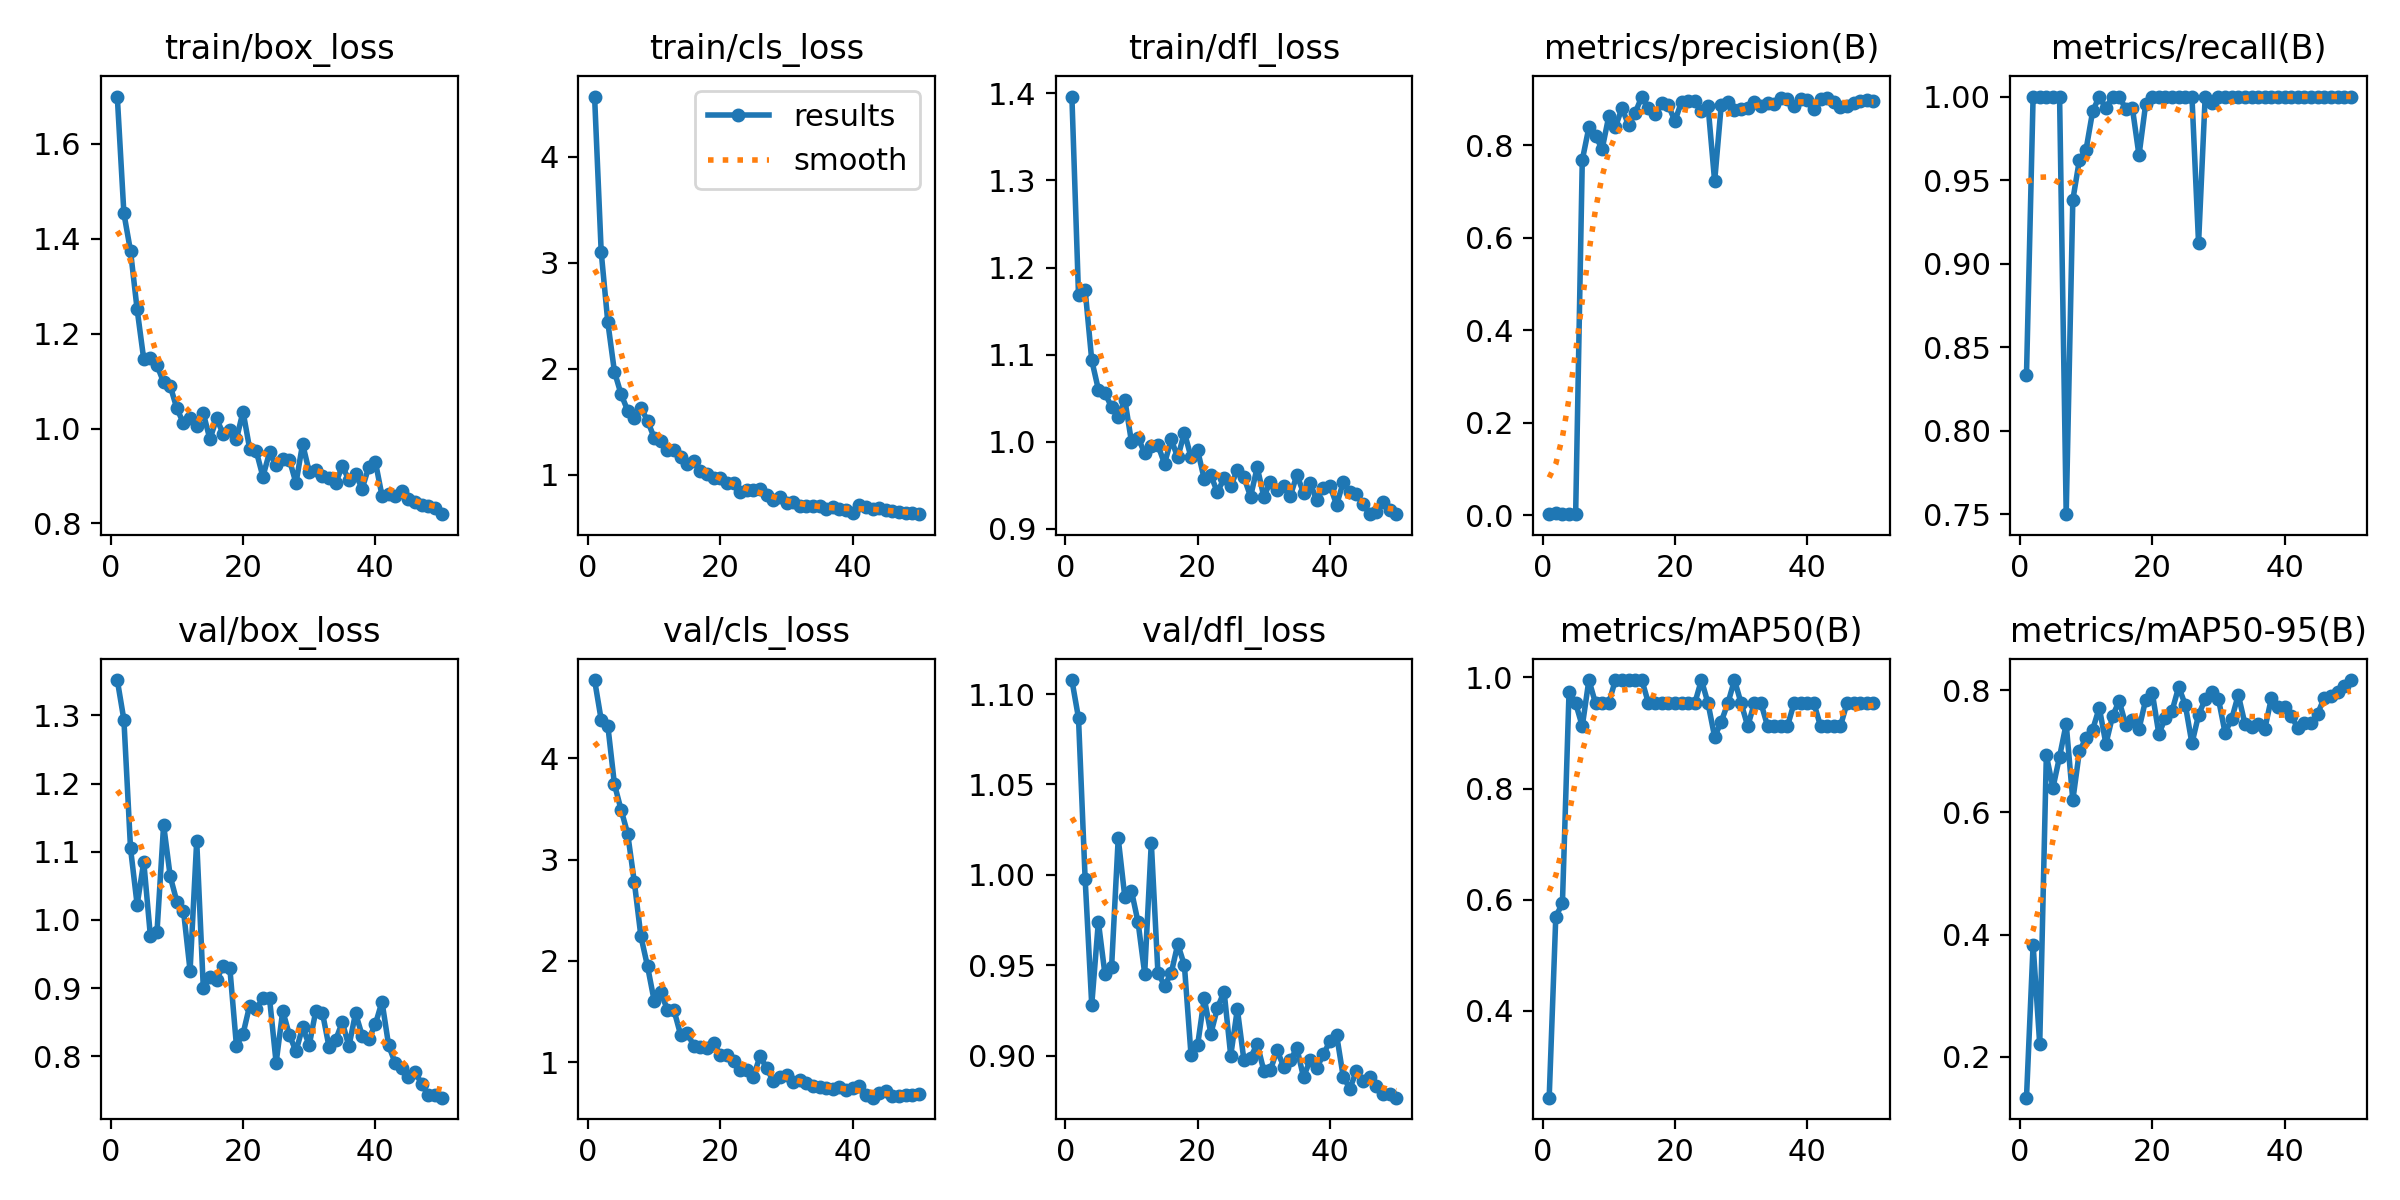

The table this chart was drawn from, first rows:
epoch, time, train/box_loss, train/cls_loss, train/dfl_loss, metrics/precision(B), metrics/recall(B), metrics/mAP50(B), metrics/mAP50-95(B), val/box_loss, val/cls_loss, val/dfl_loss, lr/pg0, lr/pg1, lr/pg2
1, 43.21, 1.699, 4.57, 1.396, 0.00258, 0.8333, 0.2442, 0.1329, 1.352, 4.772, 1.108, 0.0001625, 0.0001625, 0.0001625
2, 84.7, 1.453, 3.102, 1.169, 0.00407, 1, 0.5699, 0.3831, 1.293, 4.379, 1.087, 0.0003308, 0.0003308, 0.0003308
3, 126.1, 1.374, 2.439, 1.175, 0.00336, 1, 0.5934, 0.2205, 1.105, 4.321, 0.9979, 0.0004922, 0.0004922, 0.0004922
4, 167.4, 1.251, 1.973, 1.094, 0.00372, 1, 0.9744, 0.6935, 1.022, 3.743, 0.928, 0.0006467, 0.0006467, 0.0006467
5, 209.3, 1.146, 1.761, 1.06, 0.00371, 1, 0.9533, 0.6404, 1.085, 3.492, 0.974, 0.0007942, 0.0007942, 0.0007942
6, 250.8, 1.148, 1.606, 1.056, 0.7679, 1, 0.9121, 0.6912, 0.9764, 3.255, 0.9449, 0.0009348, 0.0009348, 0.0009348
7, 292.2, 1.133, 1.531, 1.04, 0.8385, 0.75, 0.995, 0.745, 0.9822, 2.78, 0.949, 0.001068, 0.001068, 0.001068
8, 333.6, 1.098, 1.632, 1.029, 0.8204, 0.9381, 0.9533, 0.6199, 1.139, 2.241, 1.02, 0.001077, 0.001077, 0.001077
9, 374.5, 1.09, 1.511, 1.048, 0.7916, 0.9622, 0.9533, 0.7004, 1.064, 1.946, 0.9877, 0.001052, 0.001052, 0.001052
10, 415.6, 1.042, 1.349, 1, 0.8623, 0.9682, 0.9533, 0.7214, 1.027, 1.606, 0.9911, 0.001027, 0.001027, 0.001027
11, 457.7, 1.011, 1.316, 1.005, 0.8387, 0.9912, 0.995, 0.7355, 1.014, 1.691, 0.9738, 0.001002, 0.001002, 0.001002
12, 503.2, 1.022, 1.235, 0.9868, 0.8808, 1, 0.995, 0.7712, 0.9255, 1.517, 0.9454, 0.0009778, 0.0009778, 0.0009778
13, 548.8, 1.006, 1.229, 0.9945, 0.8427, 0.9931, 0.995, 0.712, 1.116, 1.511, 1.018, 0.000953, 0.000953, 0.000953
14, 593.4, 1.032, 1.172, 0.9961, 0.8702, 1, 0.995, 0.7573, 0.8996, 1.269, 0.9459, 0.0009283, 0.0009283, 0.0009283
15, 638.2, 0.9775, 1.102, 0.9747, 0.9052, 1, 0.995, 0.7823, 0.9168, 1.291, 0.9386, 0.0009035, 0.0009035, 0.0009035
16, 682.5, 1.021, 1.132, 1.003, 0.8808, 0.9926, 0.9533, 0.7434, 0.9121, 1.156, 0.9455, 0.0008787, 0.0008787, 0.0008787
17, 729.8, 0.9887, 1.038, 0.9819, 0.8668, 0.9932, 0.9533, 0.7506, 0.9327, 1.146, 0.9617, 0.000854, 0.000854, 0.000854
18, 777.5, 0.9976, 1.009, 1.011, 0.8905, 0.9648, 0.9533, 0.7367, 0.9299, 1.139, 0.9499, 0.0008293, 0.0008293, 0.0008293
19, 827.2, 0.9773, 0.9736, 0.9823, 0.8863, 0.9952, 0.9533, 0.7837, 0.8156, 1.193, 0.9004, 0.0008045, 0.0008045, 0.0008045
20, 873.5, 1.036, 0.9702, 0.9901, 0.8524, 1, 0.9533, 0.7961, 0.8327, 1.066, 0.9058, 0.0007797, 0.0007797, 0.0007797
21, 920.3, 0.9574, 0.9218, 0.957, 0.894, 1, 0.9533, 0.7283, 0.8742, 1.071, 0.9318, 0.000755, 0.000755, 0.000755
22, 963.9, 0.9522, 0.9214, 0.9614, 0.8951, 1, 0.9533, 0.7549, 0.869, 1.009, 0.9121, 0.0007302, 0.0007302, 0.0007302
23, 1010, 0.8988, 0.8405, 0.9417, 0.8956, 1, 0.9533, 0.7662, 0.8849, 0.9176, 0.9264, 0.0007055, 0.0007055, 0.0007055
24, 1056, 0.9496, 0.8558, 0.9586, 0.8745, 1, 0.995, 0.8055, 0.8852, 0.9175, 0.9354, 0.0006808, 0.0006808, 0.0006808
25, 1103, 0.9222, 0.8556, 0.9487, 0.8855, 1, 0.9533, 0.7757, 0.7903, 0.8576, 0.9, 0.000656, 0.000656, 0.000656
26, 1148, 0.935, 0.8645, 0.9677, 0.7219, 1, 0.8928, 0.7128, 0.8664, 1.058, 0.9257, 0.0006312, 0.0006312, 0.0006312
27, 1593, 0.9346, 0.8104, 0.9592, 0.8877, 0.9122, 0.9203, 0.7593, 0.8313, 0.9405, 0.8973, 0.0006065, 0.0006065, 0.0006065
28, 1633, 0.885, 0.7641, 0.9369, 0.8927, 1, 0.9533, 0.7853, 0.807, 0.8114, 0.8988, 0.0005818, 0.0005818, 0.0005818
29, 1675, 0.9676, 0.7866, 0.9706, 0.8753, 0.9964, 0.995, 0.7963, 0.8426, 0.8529, 0.9066, 0.000557, 0.000557, 0.000557
30, 1717, 0.9089, 0.7376, 0.9368, 0.879, 1, 0.9533, 0.7859, 0.8162, 0.8706, 0.8916, 0.0005322, 0.0005322, 0.0005322
31, 1758, 0.9119, 0.7387, 0.9541, 0.8813, 1, 0.9121, 0.7305, 0.8666, 0.8048, 0.892, 0.0005075, 0.0005075, 0.0005075
32, 1800, 0.899, 0.7044, 0.9451, 0.8935, 1, 0.9533, 0.7524, 0.8635, 0.8208, 0.903, 0.0004827, 0.0004827, 0.0004827
33, 1841, 0.8961, 0.7081, 0.9491, 0.8857, 1, 0.9533, 0.7924, 0.8134, 0.7912, 0.8938, 0.000458, 0.000458, 0.000458
34, 1883, 0.8848, 0.7075, 0.9376, 0.8921, 1, 0.9121, 0.7453, 0.824, 0.767, 0.8976, 0.0004332, 0.0004332, 0.0004332
35, 1925, 0.921, 0.7063, 0.9619, 0.8886, 1, 0.9121, 0.7389, 0.8498, 0.7567, 0.904, 0.0004085, 0.0004085, 0.0004085
36, 1997, 0.8914, 0.6726, 0.9412, 0.9011, 1, 0.9121, 0.7448, 0.8145, 0.7484, 0.888, 0.0003837, 0.0003837, 0.0003837
37, 2095, 0.9037, 0.6961, 0.9527, 0.9009, 1, 0.9121, 0.736, 0.8631, 0.7352, 0.8976, 0.000359, 0.000359, 0.000359
38, 2197, 0.8733, 0.6726, 0.9325, 0.8849, 1, 0.9533, 0.7868, 0.8302, 0.7495, 0.8932, 0.0003343, 0.0003343, 0.0003343
39, 2259, 0.919, 0.6707, 0.9474, 0.8995, 1, 0.9533, 0.7725, 0.8252, 0.7277, 0.9006, 0.0003095, 0.0003095, 0.0003095
40, 2306, 0.9296, 0.6386, 0.9493, 0.8971, 1, 0.9533, 0.7727, 0.8471, 0.7453, 0.9081, 0.0002848, 0.0002848, 0.0002848
41, 2350, 0.8581, 0.7138, 0.9276, 0.8775, 1, 0.9533, 0.7582, 0.8799, 0.7689, 0.9114, 0.00026, 0.00026, 0.00026
42, 2424, 0.862, 0.6955, 0.9534, 0.9005, 1, 0.9121, 0.7378, 0.8158, 0.6784, 0.8882, 0.0002352, 0.0002352, 0.0002352
43, 2517, 0.8571, 0.6802, 0.9418, 0.902, 1, 0.9121, 0.7462, 0.7896, 0.6487, 0.8817, 0.0002105, 0.0002105, 0.0002105
44, 2575, 0.8691, 0.6819, 0.9402, 0.8938, 1, 0.9121, 0.7467, 0.7832, 0.6959, 0.8915, 0.0001857, 0.0001857, 0.0001857
45, 2619, 0.8516, 0.6678, 0.9281, 0.8826, 1, 0.9121, 0.7616, 0.769, 0.7129, 0.8859, 0.000161, 0.000161, 0.000161
46, 2684, 0.8455, 0.6536, 0.9168, 0.8857, 1, 0.9533, 0.7879, 0.7772, 0.6661, 0.8884, 0.0001363, 0.0001363, 0.0001363
47, 2769, 0.8396, 0.6448, 0.9198, 0.8918, 1, 0.9533, 0.7901, 0.7588, 0.6611, 0.8832, 0.0001115, 0.0001115, 0.0001115
48, 2818, 0.8364, 0.6428, 0.9307, 0.8959, 1, 0.9533, 0.7978, 0.7423, 0.6712, 0.8789, 8.675e-05, 8.675e-05, 8.675e-05
49, 2911, 0.8319, 0.6394, 0.9211, 0.897, 1, 0.9533, 0.8061, 0.743, 0.6787, 0.8788, 6.2e-05, 6.2e-05, 6.2e-05
50, 3008, 0.8196, 0.6279, 0.9169, 0.8953, 1, 0.9533, 0.8166, 0.7391, 0.6807, 0.8767, 3.725e-05, 3.725e-05, 3.725e-05
